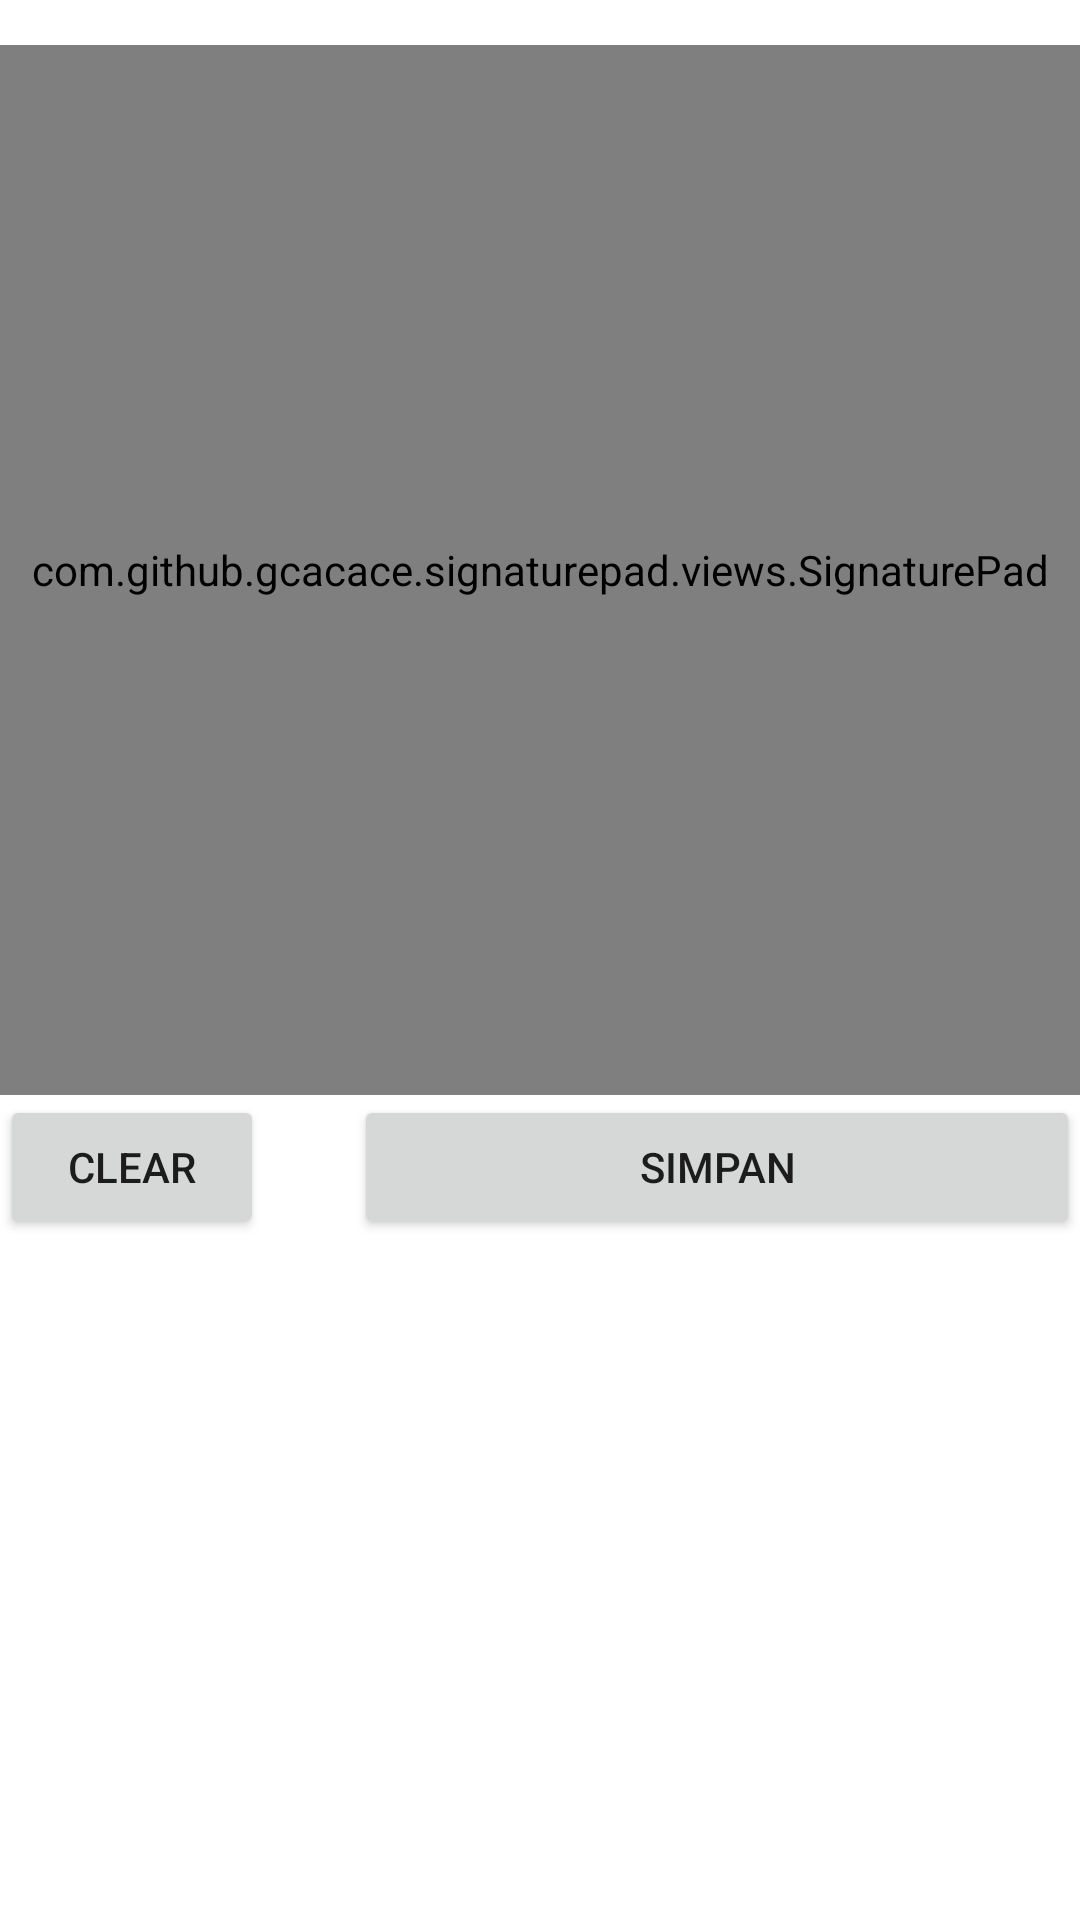

The Android layout XML behind this screen, and the referenced resources:
<!-- AndroidManifest.xml: application theme Theme.SuratAtmaLuhur -->
<!-- res/layout/dialog_tanda_tangan.xml -->
<?xml version="1.0" encoding="utf-8"?>
<androidx.constraintlayout.widget.ConstraintLayout xmlns:android="http://schemas.android.com/apk/res/android"
    xmlns:app="http://schemas.android.com/apk/res-auto"
    android:layout_width="match_parent"
    android:layout_height="wrap_content">

    <com.github.gcacace.signaturepad.views.SignaturePad
        android:id="@+id/signature"
        android:layout_width="match_parent"
        android:layout_height="350dp"
        android:layout_marginTop="15dp"
        app:layout_constraintEnd_toEndOf="parent"
        app:penMinWidth="1dp"
        app:penMaxWidth="3dp"
        app:layout_constraintHorizontal_bias="0.5"
        app:layout_constraintStart_toStartOf="parent"
        app:layout_constraintTop_toTopOf="parent" />

    <Button
        android:id="@+id/btn_clear"
        android:layout_width="wrap_content"
        android:layout_height="wrap_content"
        android:text="Clear"
        app:layout_constraintLeft_toLeftOf="parent"
        app:layout_constraintTop_toBottomOf="@id/signature" />

    <Button
        android:id="@+id/btn_simpan"
        android:layout_width="0dp"
        android:layout_height="wrap_content"
        android:layout_marginStart="30dp"
        android:text="Simpan"
        app:layout_constraintEnd_toEndOf="parent"
        app:layout_constraintStart_toEndOf="@+id/btn_clear"
        app:layout_constraintTop_toBottomOf="@+id/signature" />

</androidx.constraintlayout.widget.ConstraintLayout>
<!-- resources referenced by this layout -->
<resources>
  <style name="Theme.SuratAtmaLuhur" parent="Theme.MaterialComponents.Light.NoActionBar">
          
          <item name="colorPrimary">@color/blue_primary</item>
          <item name="colorPrimaryVariant">@color/blue_secondary</item>
          <item name="colorOnPrimary">@color/white</item>
          
          <item name="colorSecondary">@color/blue_secondary</item>
          <item name="colorSecondaryVariant">@color/teal_700</item>
          <item name="colorOnSecondary">@color/white</item>
          
          <item name="android:statusBarColor">?attr/colorPrimaryVariant</item>
          
          <item name="searchViewStyle">@style/SearchView</item>
          <item name="colorControlNormal">@color/white</item>
      </style>
  <color name="blue_primary">#15457B</color>
  <color name="blue_secondary">#235D9D</color>
  <color name="white">#FFFFFFFF</color>
  <color name="teal_700">#FF018786</color>
  <style name="SearchView" parent="Widget.AppCompat.SearchView">
          <item name="android:maxWidth">@dimen/maxSize</item>
      </style>
  <dimen name="maxSize">3000dp</dimen>
</resources>
